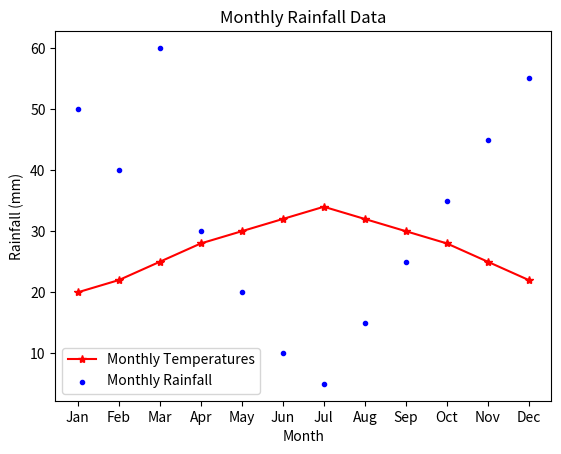

This chart was generated by the following Python code:
import matplotlib.pyplot as plt
months = ['Jan', 'Feb', 'Mar', 'Apr', 'May', 'Jun', 'Jul', 'Aug', 'Sep', 'Oct', 'Nov', 'Dec']
temperatures = [20, 22, 25, 28, 30, 32, 34, 32, 30, 28, 25, 22]
plt.plot(months, temperatures, marker='*', linestyle='-', color='r', label='Monthly Temperatures')
plt.xlabel('Month')
plt.ylabel('Temperature (°C)')
plt.title('Monthly Temperature Data')
plt.legend()
plt.show()
rainfall = [50, 40, 60, 30, 20, 10, 5, 15, 25, 35, 45, 55]
plt.scatter(months, rainfall, color='b', label='Monthly Rainfall', marker='.')
plt.xlabel('Month')
plt.ylabel('Rainfall (mm)')
plt.title('Monthly Rainfall Data')
plt.legend()
plt.show()
